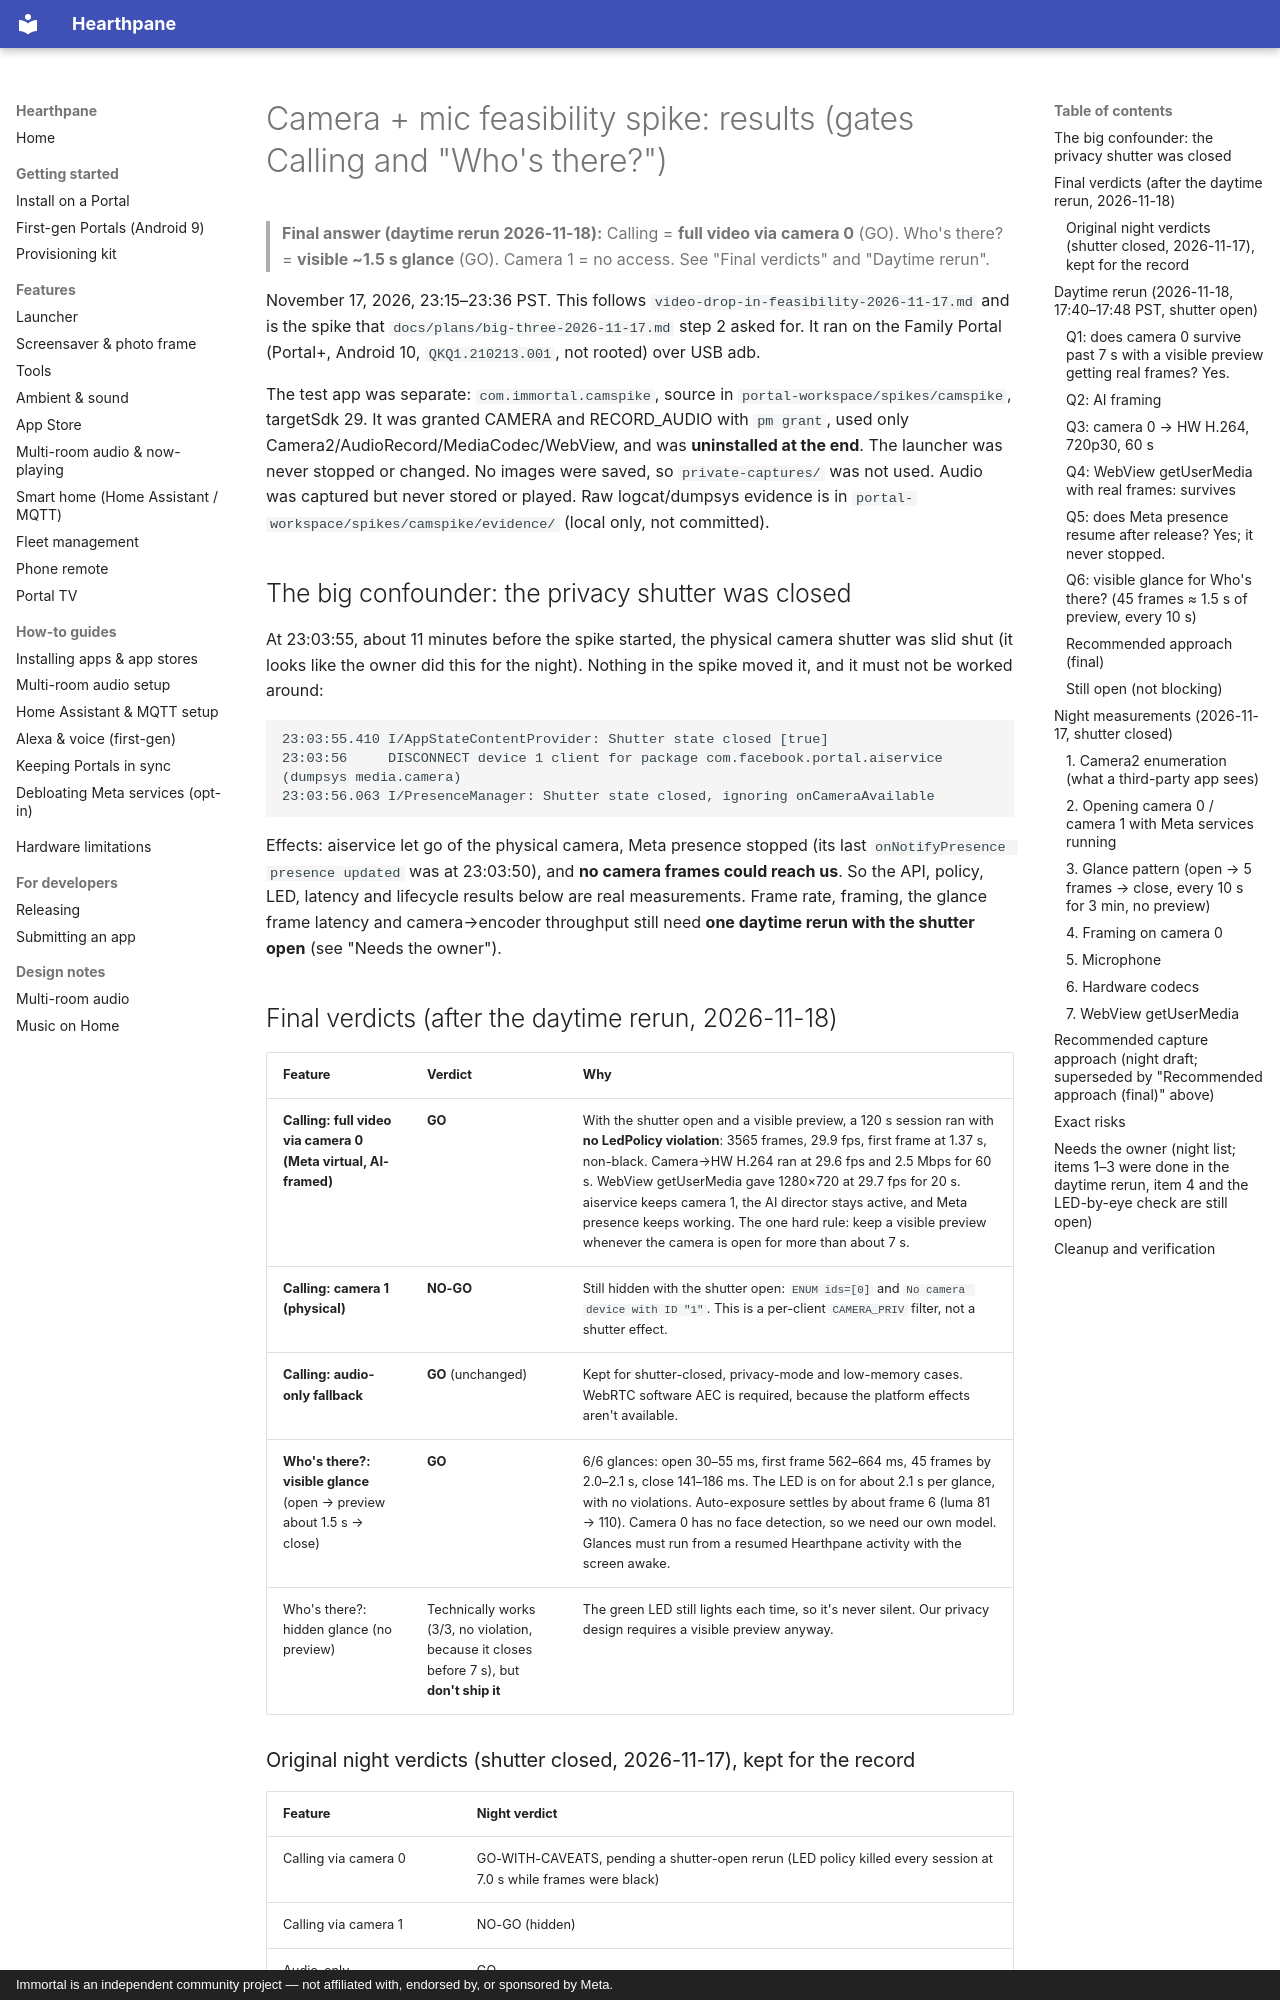

repository: rlchandani/portal-prime · page: research/camera-spike-results-2026-11-17/index.html · generator: mkdocs · copyright: Immortal is an independent community project — not affiliated with, endorsed by, or sponsored by Meta.

# Camera + mic feasibility spike: results (gates Calling and "Who's there?")

> **Final answer (daytime rerun 2026-11-18):** Calling = **full video via camera 0** (GO). Who's there? = **visible ~1.5 s glance** (GO). Camera 1 = no access. See "Final verdicts" and "Daytime rerun".

November 17, 2026, 23:15–23:36 PST. This follows `video-drop-in-feasibility-2026-11-17.md` and is
the spike that `docs/plans/big-three-2026-11-17.md` step 2 asked for. It ran on the Family Portal
(Portal+, Android 10, `QKQ1.210213.001`, not rooted) over USB adb.

The test app was separate: `com.immortal.camspike`, source in
`portal-workspace/spikes/camspike`, targetSdk 29. It was granted CAMERA and RECORD_AUDIO with
`pm grant`, used only Camera2/AudioRecord/MediaCodec/WebView, and was **uninstalled at the end**.
The launcher was never stopped or changed. No images were saved, so `private-captures/` was not
used. Audio was captured but never stored or played. Raw logcat/dumpsys evidence is in
`portal-workspace/spikes/camspike/evidence/` (local only, not committed).

## The big confounder: the privacy shutter was closed

At 23:03:55, about 11 minutes before the spike started, the physical camera shutter was slid shut
(it looks like the owner did this for the night). Nothing in the spike moved it, and it must not be
worked around:

```
23:03:55.410 I/AppStateContentProvider: Shutter state closed [true]
23:03:56     DISCONNECT device 1 client for package com.facebook.portal.aiservice     (dumpsys media.camera)
23:03:56.063 I/PresenceManager: Shutter state closed, ignoring onCameraAvailable
```

Effects: aiservice let go of the physical camera, Meta presence stopped (its last
`onNotifyPresence presence updated` was at 23:03:50), and **no camera frames could reach us**.
So the API, policy, LED, latency and lifecycle results below are real measurements. Frame rate,
framing, the glance frame latency and camera→encoder throughput still need **one daytime rerun with
the shutter open** (see "Needs the owner").

## Final verdicts (after the daytime rerun, 2026-11-18)

| Feature | Verdict | Why |
|---|---|---|
| **Calling: full video via camera 0 (Meta virtual, AI-framed)** | **GO** | With the shutter open and a visible preview, a 120 s session ran with **no LedPolicy violation**: 3565 frames, 29.9 fps, first frame at 1.37 s, non-black. Camera→HW H.264 ran at 29.6 fps and 2.5 Mbps for 60 s. WebView getUserMedia gave 1280×720 at 29.7 fps for 20 s. aiservice keeps camera 1, the AI director stays active, and Meta presence keeps working. The one hard rule: keep a visible preview whenever the camera is open for more than about 7 s. |
| **Calling: camera 1 (physical)** | **NO-GO** | Still hidden with the shutter open: `ENUM ids=[0]` and `No camera device with ID "1"`. This is a per-client `CAMERA_PRIV` filter, not a shutter effect. |
| **Calling: audio-only fallback** | **GO** (unchanged) | Kept for shutter-closed, privacy-mode and low-memory cases. WebRTC software AEC is required, because the platform effects aren't available. |
| **Who's there?: visible glance** (open → preview about 1.5 s → close) | **GO** | 6/6 glances: open 30–55 ms, first frame 562–664 ms, 45 frames by 2.0–2.1 s, close 141–186 ms. The LED is on for about 2.1 s per glance, with no violations. Auto-exposure settles by about frame 6 (luma 81 → 110). Camera 0 has no face detection, so we need our own model. Glances must run from a resumed Hearthpane activity with the screen awake. |
| Who's there?: hidden glance (no preview) | Technically works (3/3, no violation, because it closes before 7 s), but **don't ship it** | The green LED still lights each time, so it's never silent. Our privacy design requires a visible preview anyway. |

### Original night verdicts (shutter closed, 2026-11-17), kept for the record

| Feature | Night verdict |
|---|---|
| Calling via camera 0 | GO-WITH-CAVEATS, pending a shutter-open rerun (LED policy killed every session at 7.0 s while frames were black) |
| Calling via camera 1 | NO-GO (hidden) |
| Audio-only | GO |
| Who's there? background glance | Not viable silently. Shutter-closed close took about 3.5 s, so the LED was lit about 86% of the time. |
